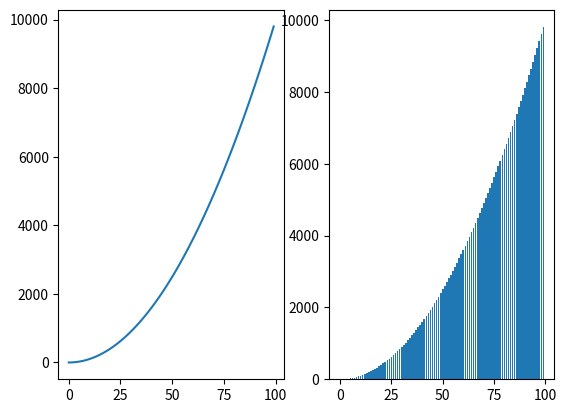

Generate this figure with matplotlib:
import matplotlib.pyplot as plt
x=range(0,100)
y = [v*v for v in x]
# plt.plot(x,y, 'ro')

fig=plt.figure()
ax1=fig.add_subplot(1,2,1)
ax2=fig.add_subplot(1,2,2)
ax1.plot(x,y)
ax2.bar(x,y)
plt.show()